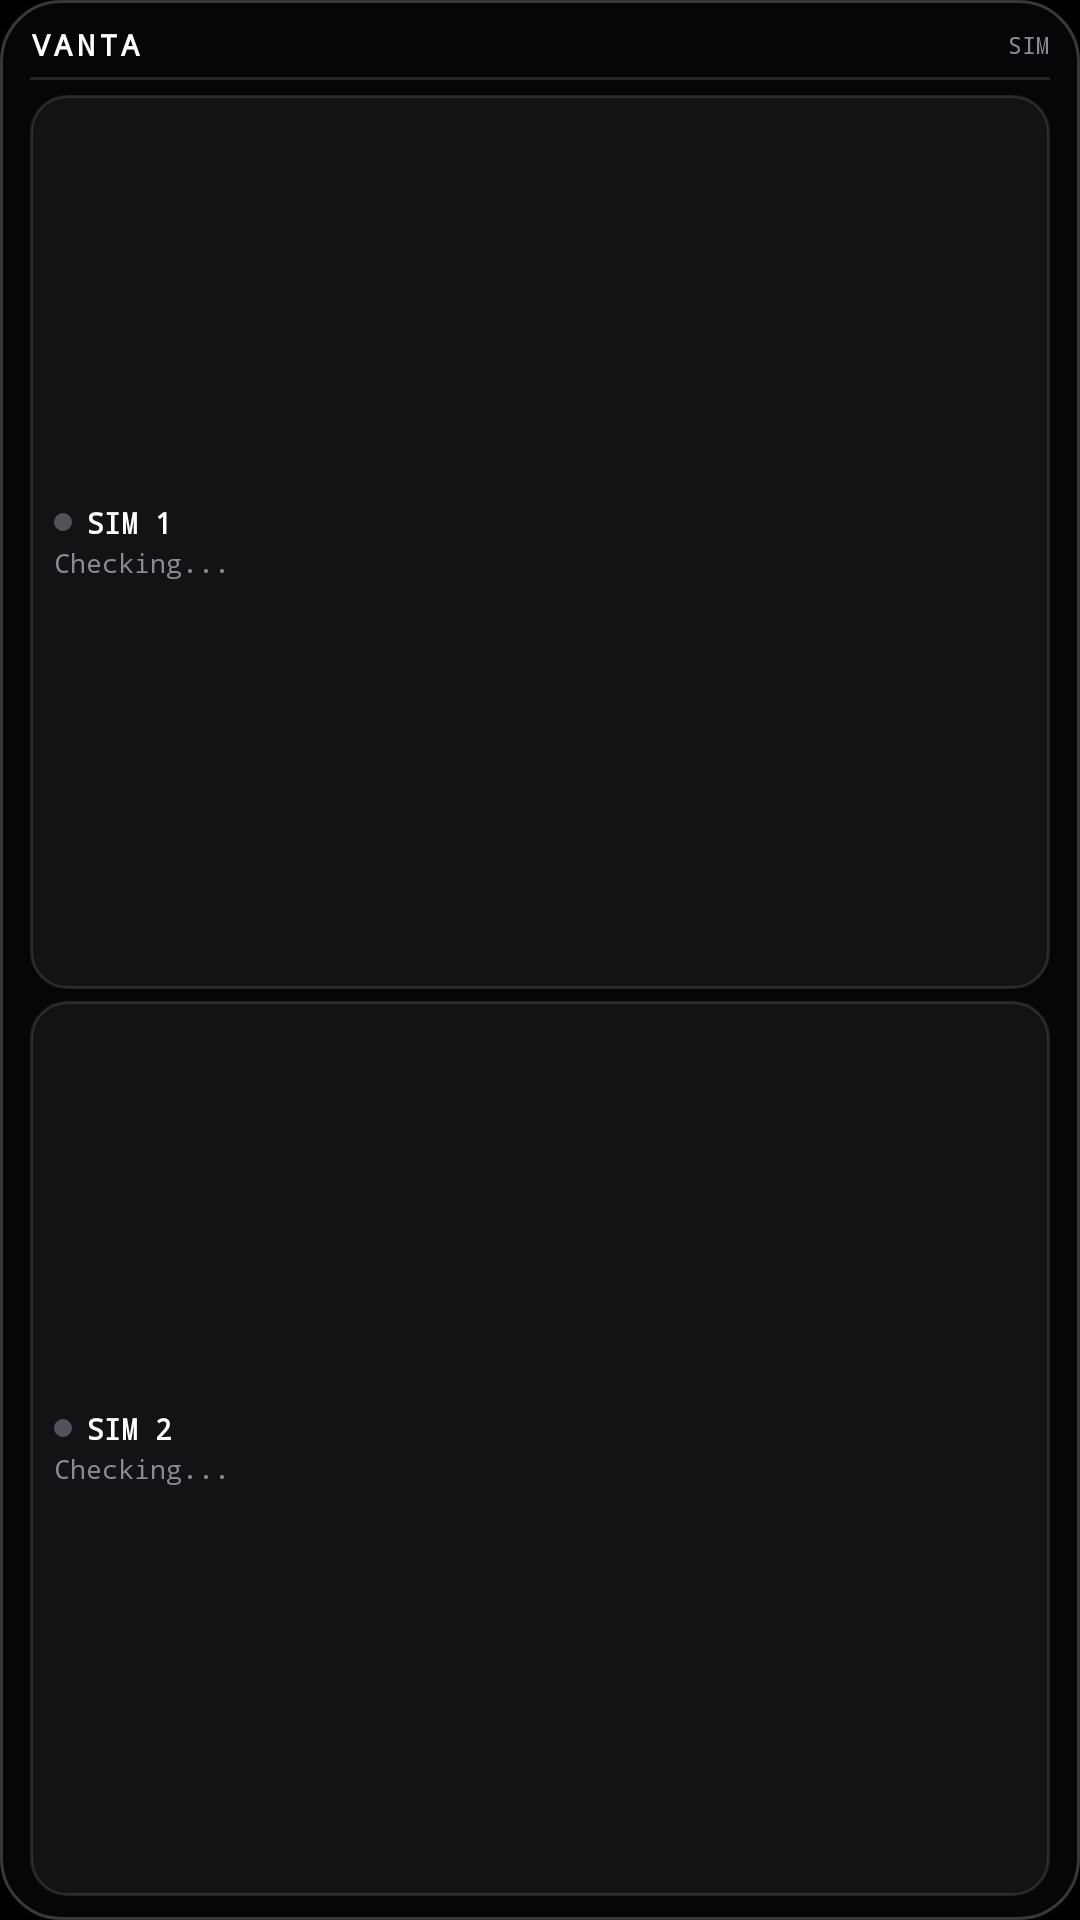

Here is an Android app screen rendered from its layout file. Give the layout XML and the strings, colors and styles it references.
<!-- AndroidManifest.xml: application theme Theme.VANTA -->
<!-- res/layout/widget_vanta_sim_status.xml -->
<?xml version="1.0" encoding="utf-8"?>
<LinearLayout xmlns:android="http://schemas.android.com/apk/res/android"
    android:id="@+id/widget_sim_root"
    android:layout_width="match_parent"
    android:layout_height="match_parent"
    android:background="@drawable/widget_background"
    android:orientation="vertical"
    android:paddingLeft="10dp"
    android:paddingTop="8dp"
    android:paddingRight="10dp"
    android:paddingBottom="8dp">

    <LinearLayout
        android:id="@+id/widget_sim_header"
        android:layout_width="match_parent"
        android:layout_height="wrap_content"
        android:gravity="center_vertical"
        android:orientation="horizontal">

        <TextView
            android:layout_width="0dp"
            android:layout_height="wrap_content"
            android:layout_weight="1"
            android:fontFamily="monospace"
            android:letterSpacing="0.14"
            android:maxLines="1"
            android:text="VANTA"
            android:textColor="#FFFFFFFF"
            android:textSize="10sp"
            android:textStyle="bold" />

        <TextView
            android:id="@+id/widget_sim_header_tag"
            android:layout_width="wrap_content"
            android:layout_height="wrap_content"
            android:fontFamily="monospace"
            android:maxLines="1"
            android:text="SIM"
            android:textColor="#8A8A93"
            android:textSize="8sp" />
    </LinearLayout>

    <ImageView
        android:id="@+id/widget_sim_divider"
        android:layout_width="match_parent"
        android:layout_height="1dp"
        android:layout_marginTop="4dp"
        android:layout_marginBottom="5dp"
        android:background="#1FFFFFFF"
        android:contentDescription="@null" />

    
    <LinearLayout
        android:id="@+id/widget_sim1_box"
        android:layout_width="match_parent"
        android:layout_height="0dp"
        android:layout_weight="1"
        android:background="@drawable/widget_card_inner"
        android:gravity="center_vertical"
        android:orientation="vertical"
        android:paddingLeft="8dp"
        android:paddingTop="4dp"
        android:paddingRight="8dp"
        android:paddingBottom="4dp">

        <LinearLayout
            android:layout_width="match_parent"
            android:layout_height="wrap_content"
            android:gravity="center_vertical"
            android:orientation="horizontal">

            <ImageView
                android:id="@+id/widget_sim1_dot"
                android:layout_width="6dp"
                android:layout_height="6dp"
                android:contentDescription="@null"
                android:src="@drawable/widget_dot_inactive" />

            <TextView
                android:id="@+id/widget_sim1_title"
                android:layout_width="0dp"
                android:layout_height="wrap_content"
                android:layout_marginLeft="5dp"
                android:layout_weight="1"
                android:ellipsize="end"
                android:fontFamily="monospace"
                android:maxLines="1"
                android:text="SIM 1"
                android:textColor="#FFFFFFFF"
                android:textSize="9.5sp"
                android:textStyle="bold" />
        </LinearLayout>

        <TextView
            android:id="@+id/widget_sim1_status"
            android:layout_width="match_parent"
            android:layout_height="wrap_content"
            android:layout_marginTop="1dp"
            android:ellipsize="end"
            android:fontFamily="monospace"
            android:maxLines="1"
            android:text="Checking..."
            android:textColor="#8A8A93"
            android:textSize="8.5sp" />
    </LinearLayout>

    <ImageView
        android:layout_width="match_parent"
        android:layout_height="4dp"
        android:contentDescription="@null" />

    
    <LinearLayout
        android:id="@+id/widget_sim2_box"
        android:layout_width="match_parent"
        android:layout_height="0dp"
        android:layout_weight="1"
        android:background="@drawable/widget_card_inner"
        android:gravity="center_vertical"
        android:orientation="vertical"
        android:paddingLeft="8dp"
        android:paddingTop="4dp"
        android:paddingRight="8dp"
        android:paddingBottom="4dp">

        <LinearLayout
            android:layout_width="match_parent"
            android:layout_height="wrap_content"
            android:gravity="center_vertical"
            android:orientation="horizontal">

            <ImageView
                android:id="@+id/widget_sim2_dot"
                android:layout_width="6dp"
                android:layout_height="6dp"
                android:contentDescription="@null"
                android:src="@drawable/widget_dot_inactive" />

            <TextView
                android:id="@+id/widget_sim2_title"
                android:layout_width="0dp"
                android:layout_height="wrap_content"
                android:layout_marginLeft="5dp"
                android:layout_weight="1"
                android:ellipsize="end"
                android:fontFamily="monospace"
                android:maxLines="1"
                android:text="SIM 2"
                android:textColor="#FFFFFFFF"
                android:textSize="9.5sp"
                android:textStyle="bold" />
        </LinearLayout>

        <TextView
            android:id="@+id/widget_sim2_status"
            android:layout_width="match_parent"
            android:layout_height="wrap_content"
            android:layout_marginTop="1dp"
            android:ellipsize="end"
            android:fontFamily="monospace"
            android:maxLines="1"
            android:text="Checking..."
            android:textColor="#8A8A93"
            android:textSize="8.5sp" />
    </LinearLayout>

</LinearLayout>
<!-- resources referenced by this layout -->
<resources>
  <!-- drawable widget_background (drawable) -->
  <?xml version="1.0" encoding="utf-8"?>
  <shape xmlns:android="http://schemas.android.com/apk/res/android"
      android:shape="rectangle">
      <solid android:color="#EB070709" />
      <corners android:radius="20dp" />
      <stroke
          android:width="1dp"
          android:color="#36FFFFFF" />
  </shape>
  <!-- drawable widget_card_inner (drawable) -->
  <?xml version="1.0" encoding="utf-8"?>
  <shape xmlns:android="http://schemas.android.com/apk/res/android"
      android:shape="rectangle">
      <solid android:color="#0DFFFFFF" />
      <corners android:radius="12dp" />
      <stroke
          android:width="1dp"
          android:color="#1EFFFFFF" />
  </shape>
  <!-- drawable widget_dot_inactive (drawable) -->
  <?xml version="1.0" encoding="utf-8"?>
  <shape xmlns:android="http://schemas.android.com/apk/res/android"
      android:shape="oval">
      <size
          android:width="7dp"
          android:height="7dp" />
      <solid android:color="#52525B" />
  </shape>
  <style name="Theme.VANTA" parent="android:Theme.DeviceDefault.NoActionBar">
          <item name="android:windowBackground">@android:color/black</item>
          <item name="android:colorBackground">@android:color/black</item>
          <item name="android:windowFullscreen">true</item>
          <item name="android:windowTranslucentStatus">false</item>
          <item name="android:statusBarColor">@android:color/transparent</item>
          <item name="android:navigationBarColor">@android:color/transparent</item>
          <item name="android:windowLayoutInDisplayCutoutMode" tools:targetApi="p">shortEdges</item>
      </style>
</resources>
